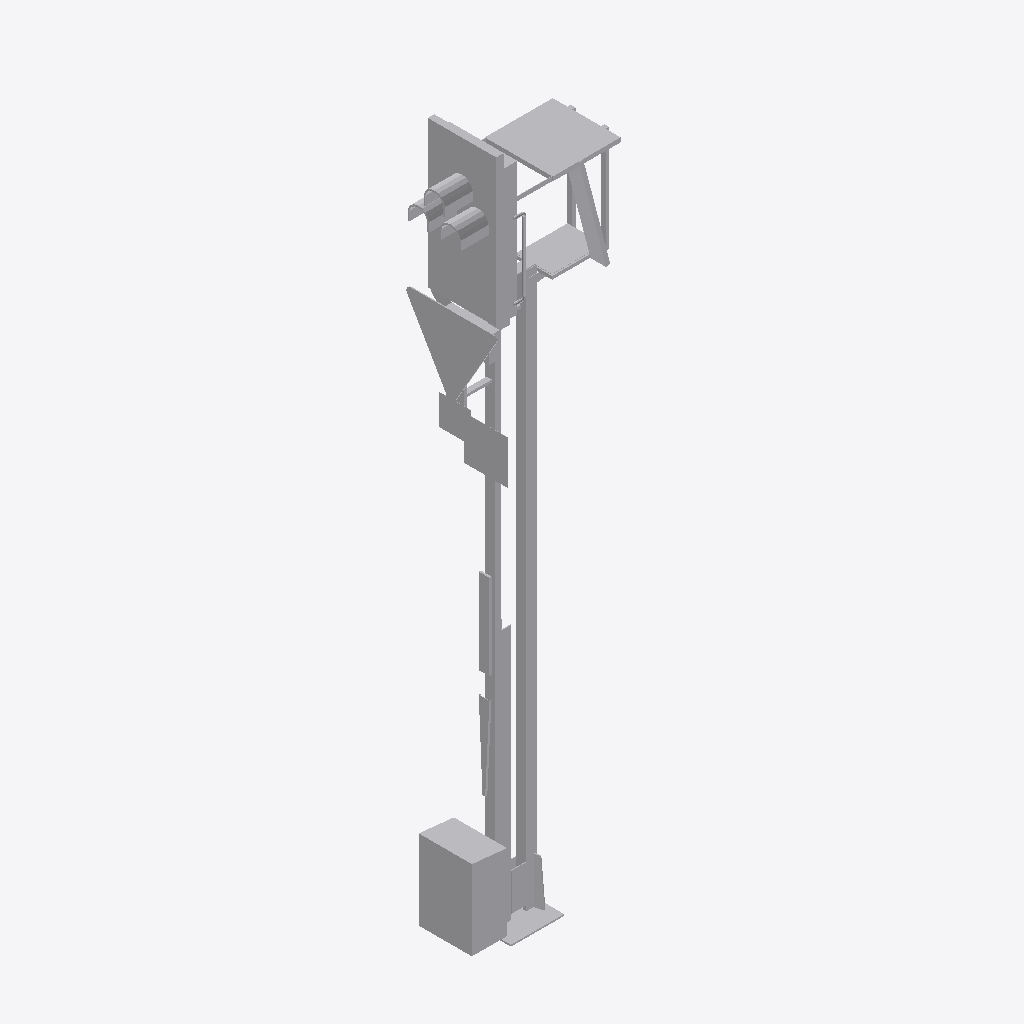
Isometric view of an IFC building model (IFC-SPF (STEP), schema IFC2X3, length unit metre), seen from the south-west, elements coloured by IFC class: 1 other element (light grey).
Extent 1.5 m × 0.8 m × 6.6 m (x, y, z). Elements (1): 1 IfcBuildingElementProxy.

HEADER;
FILE_DESCRIPTION(('ViewDefinition [CoordinationView]'),'2;1');
FILE_NAME('2018_01','2022-11-30T16:20:00',(''),(''),'The EXPRESS Data Manager Version 5.02.0100.07 : ','24.30.37300.0000 - Exporter 20.0.0.364 - Default','');
FILE_SCHEMA(('IFC2X3'));
ENDSEC;
DATA;
#108=IFCPROJECT('1Llw4Rk7X5xuOxpIgLBM9I',#41,'2018_01',$,$,'','Projekt  Status',(#97,#105),#92);
#20063=IFCSITE('1Llw4Rk7X5xuOxpIgLBM9G',#41,'Default',$,$,#20060,$,$,.ELEMENT.,(48,8,15,359802),(11,34,47,783432),519.0,$,$);
#20048=IFCBUILDING('1Llw4Rk7X5xuOxpIgLBM9J',#41,'',$,$,#20043,$,'',.ELEMENT.,$,$,$);
#19959=IFCBUILDINGELEMENTPROXY('07ZX69fjr2N8zeAjFTNljR',#41,'Familie1:S 8000.5.7-8_M5200-Zs3v-HS-B_LOD200-300:2405756',$,'Familie1:S 8000.5.7-8_M5200-Zs3v-HS-B_LOD200-300',#19958,#19953,'2405756',$);
ENDSEC;
